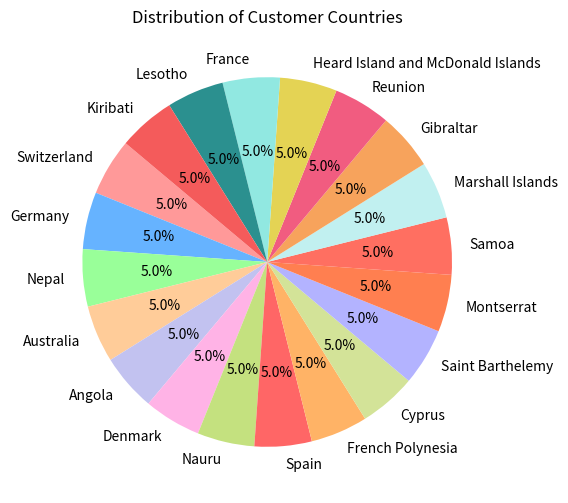

Write Python code to recreate this figure.
import matplotlib.pyplot as plt

# Sample data for countries and corresponding amounts
countries = ["Switzerland", "Germany", "Nepal", "Australia", "Angola", "Denmark", "Nauru", "Spain",
             "French Polynesia", "Cyprus", "Saint Barthelemy", "Montserrat", "Samoa", "Marshall Islands",
             "Gibraltar", "Reunion", "Heard Island and McDonald Islands", "France", "Lesotho", "Kiribati"]
percentages = [5] * len(countries)  # Each country accounts for 5% of the total

# Colors for each section of the chart
colors = ["#ff9999", "#66b3ff", "#99ff99", "#ffcc99", "#c2c2f0", "#ffb3e6", "#c4e17f", "#ff6666",
          "#ffb366", "#d3e398", "#b3b3ff", "#ff7f50", "#ff6f61", "#c1f0f0", "#f7a35c", "#f15c80",
          "#e4d354", "#91e8e1", "#2b908f", "#f45b5b"]

# Plot the pie chart
plt.figure(figsize=(10, 6))
plt.pie(percentages, labels=countries, autopct='%1.1f%%', startangle=140, colors=colors)

# Add title
plt.title('Distribution of Customer Countries')
plt.show()
